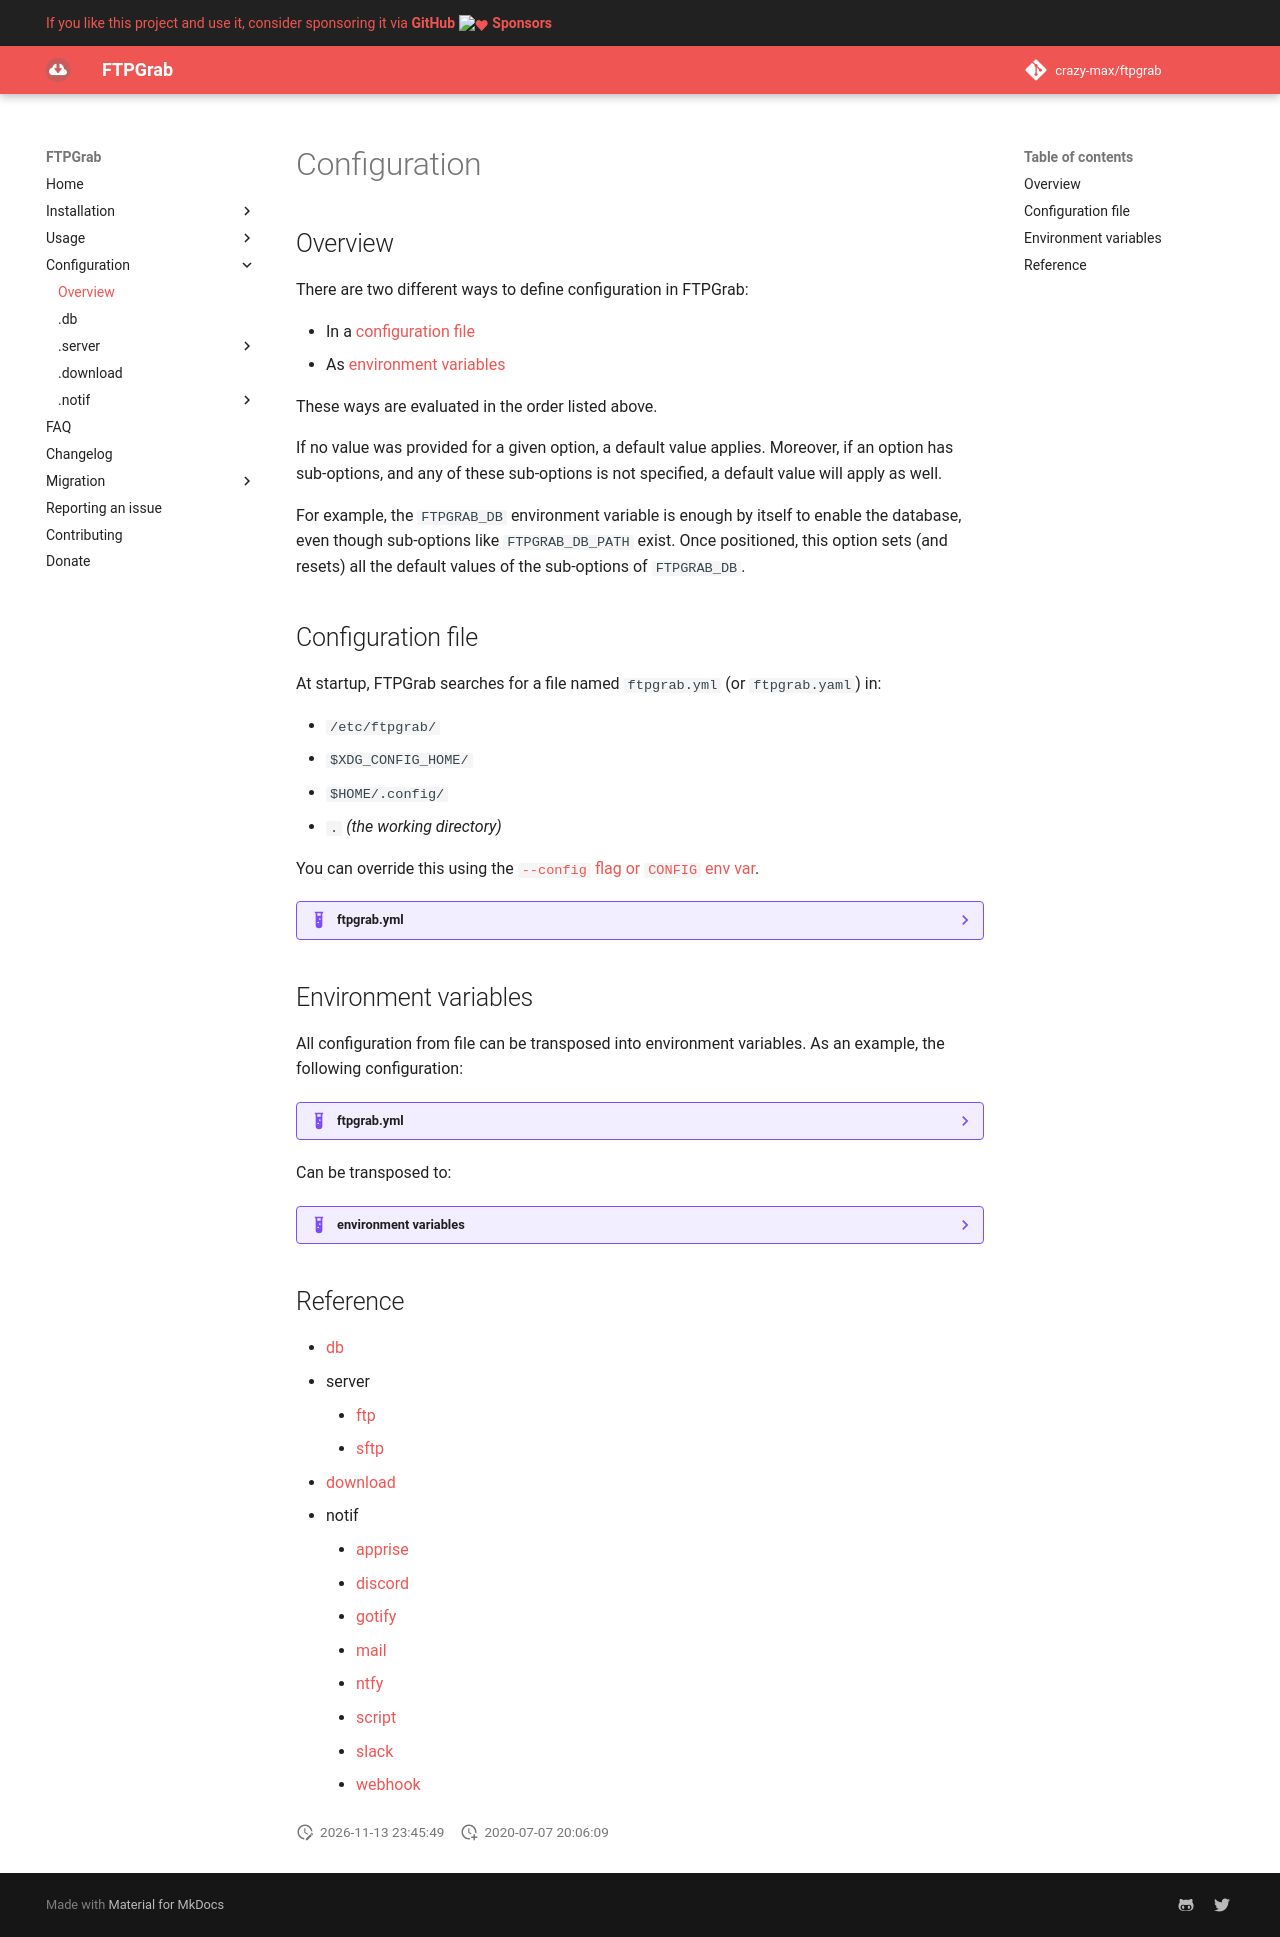

repository: crazy-max/ftpgrab · page: config/index.html · generator: mkdocs

# Configuration

## Overview

There are two different ways to define configuration in FTPGrab:

* In a [configuration file](#configuration-file)
* As [environment variables](#environment-variables)

These ways are evaluated in the order listed above.

If no value was provided for a given option, a default value applies. Moreover, if an option has sub-options, and any of these sub-options is not specified, a default value will apply as well.

For example, the `FTPGRAB_DB` environment variable is enough by itself to enable the database, even though sub-options like `FTPGRAB_DB_PATH` exist. Once positioned, this option sets (and resets) all the default values of the sub-options of `FTPGRAB_DB`.

## Configuration file

At startup, FTPGrab searches for a file named `ftpgrab.yml` (or `ftpgrab.yaml`) in:

* `/etc/ftpgrab/`
* `$XDG_CONFIG_HOME/`
* `$HOME/.config/`
* `.` _(the working directory)_

You can override this using the [`--config` flag or `CONFIG` env var](../usage/cli.md).

??? example "ftpgrab.yml"
    ```yaml
    db:
      path: ftpgrab.db
          
    server:
      ftp:
        host: test.rebex.net
        port: 21
        username: demo
        password: password
        sources:
          - /
        timeout: 5s
        pathEncoding: utf-8
        disableUTF8: false
        disableEPSV: false
        tls: false
        explicitTLS: false
        insecureSkipVerify: false
        logTrace: false
    
    download:
      output: /download
      uid: 1000
      gid: 1000
      chmodFile: 0o644
      chmodDir: 0o755
      include:
        - ^Mr\.Robot\.S04.+(VOSTFR|SUBFRENCH).+(720p).+(HDTV|WEB-DL|WEBRip).+
      exclude:
        - \.nfo$
      since: 2019-02-01T18:50:05Z
      retry: 3
      concurrency: 1
      force: false
      hideSkipped: false
      tempFirst: false
      createBaseDir: false
    
    notif:
      mail:
        host: smtp.example.com
        port: 587
        ssl: false
        insecureSkipVerify: false
        from: ftpgrab@example.com
        to: webmaster@example.com
      webhook:
        endpoint: http://webhook.foo.com/sd54qad89azd5a
        method: GET
        headers:
          content-type: application/json
          authorization: Token123456
        timeout: 10s
    ```

## Environment variables

All configuration from file can be transposed into environment variables. As an example, the following configuration:

??? example "ftpgrab.yml"
    ```yaml
    db:
      path: ftpgrab.db
          
    server:
      ftp:
        host: test.rebex.net
        port: 21
        username: demo
        password: password
        sources:
          - /src1
          - /src2
        timeout: 5s
        pathEncoding: utf-8
        disableUTF8: false
        disableEPSV: false
        tls: false
        explicitTLS: false
        insecureSkipVerify: false
        logTrace: false
    
    download:
      output: /downloads
      uid: 1000
      gid: 1000
      chmodFile: 0o644
      chmodDir: 0o755
      include:
        - ^Mr\.Robot\.S04.+(VOSTFR|SUBFRENCH).+(720p).+(HDTV|WEB-DL|WEBRip).+
      exclude:
        - \.nfo$
      since: 2019-02-01T18:50:05Z
      retry: 3
      concurrency: 1
      force: false
      hideSkipped: false
      tempFirst: false
      createBaseDir: false
    
    notif:
      mail:
        host: smtp.example.com
        port: 587
        ssl: false
        insecureSkipVerify: false
        from: ftpgrab@example.com
        to: webmaster@example.com
    ```

Can be transposed to:

??? example "environment variables"
    ```
    FTPGRAB_DB_PATH=ftpgrab.db
    
    FTPGRAB_SERVER_FTP_HOST=test.rebex.net
    FTPGRAB_SERVER_FTP_PORT=21
    FTPGRAB_SERVER_FTP_USERNAME=demo
    FTPGRAB_SERVER_FTP_PASSWORD=password
    FTPGRAB_SERVER_FTP_SOURCES=/src1,/src2
    FTPGRAB_SERVER_FTP_TIMEOUT=5s
    FTPGRAB_SERVER_FTP_PATHENCODING=utf-8
    FTPGRAB_SERVER_FTP_DISABLEUTF8=false
    FTPGRAB_SERVER_FTP_DISABLEEPSV=false
    FTPGRAB_SERVER_FTP_TLS=false
    FTPGRAB_SERVER_FTP_EXPLICITTLS=false
    FTPGRAB_SERVER_FTP_INSECURESKIPVERIFY=false
    FTPGRAB_SERVER_FTP_LOGTRACE=false
    
    FTPGRAB_DOWNLOAD_OUTPUT=/downloads
    FTPGRAB_DOWNLOAD_GID=1000
    FTPGRAB_DOWNLOAD_UID=1000
    FTPGRAB_DOWNLOAD_CHMODDIR=0o755
    FTPGRAB_DOWNLOAD_CHMODFILE=0o644
    FTPGRAB_DOWNLOAD_INCLUDE=^Mr\.Robot\.S04.+(VOSTFR|SUBFRENCH).+(720p).+(HDTV|WEB-DL|WEBRip).+
    FTPGRAB_DOWNLOAD_EXCLUDE=\.nfo$
    FTPGRAB_DOWNLOAD_SINCE=2019-02-01T18:50:05Z
    FTPGRAB_DOWNLOAD_RETRY=3
    FTPGRAB_DOWNLOAD_CONCURRENCY=1
    FTPGRAB_DOWNLOAD_FORCE=false
    FTPGRAB_DOWNLOAD_HIDESKIPPED=false
    FTPGRAB_DOWNLOAD_TEMPFIRST=false
    FTPGRAB_DOWNLOAD_CREATEBASEDIR=false
    
    FTPGRAB_NOTIF_MAIL_HOST=smtp.example.com
    FTPGRAB_NOTIF_MAIL_PORT=587
    FTPGRAB_NOTIF_MAIL_SSL=false
    FTPGRAB_NOTIF_MAIL_INSECURESKIPVERIFY=false
    FTPGRAB_NOTIF_MAIL_FROM=ftpgrab@example.com
    FTPGRAB_NOTIF_MAIL_TO=webmaster@example.com
    ```

## Reference

* [db](db.md)
* server
    * [ftp](server/ftp.md)
    * [sftp](server/sftp.md)
* [download](download.md)
* notif
    * [apprise](notif/apprise.md)
    * [discord](notif/discord.md)
    * [gotify](notif/gotify.md)
    * [mail](notif/mail.md)
    * [ntfy](notif/ntfy.md)
    * [script](notif/script.md)
    * [slack](notif/slack.md)
    * [webhook](notif/webhook.md)
